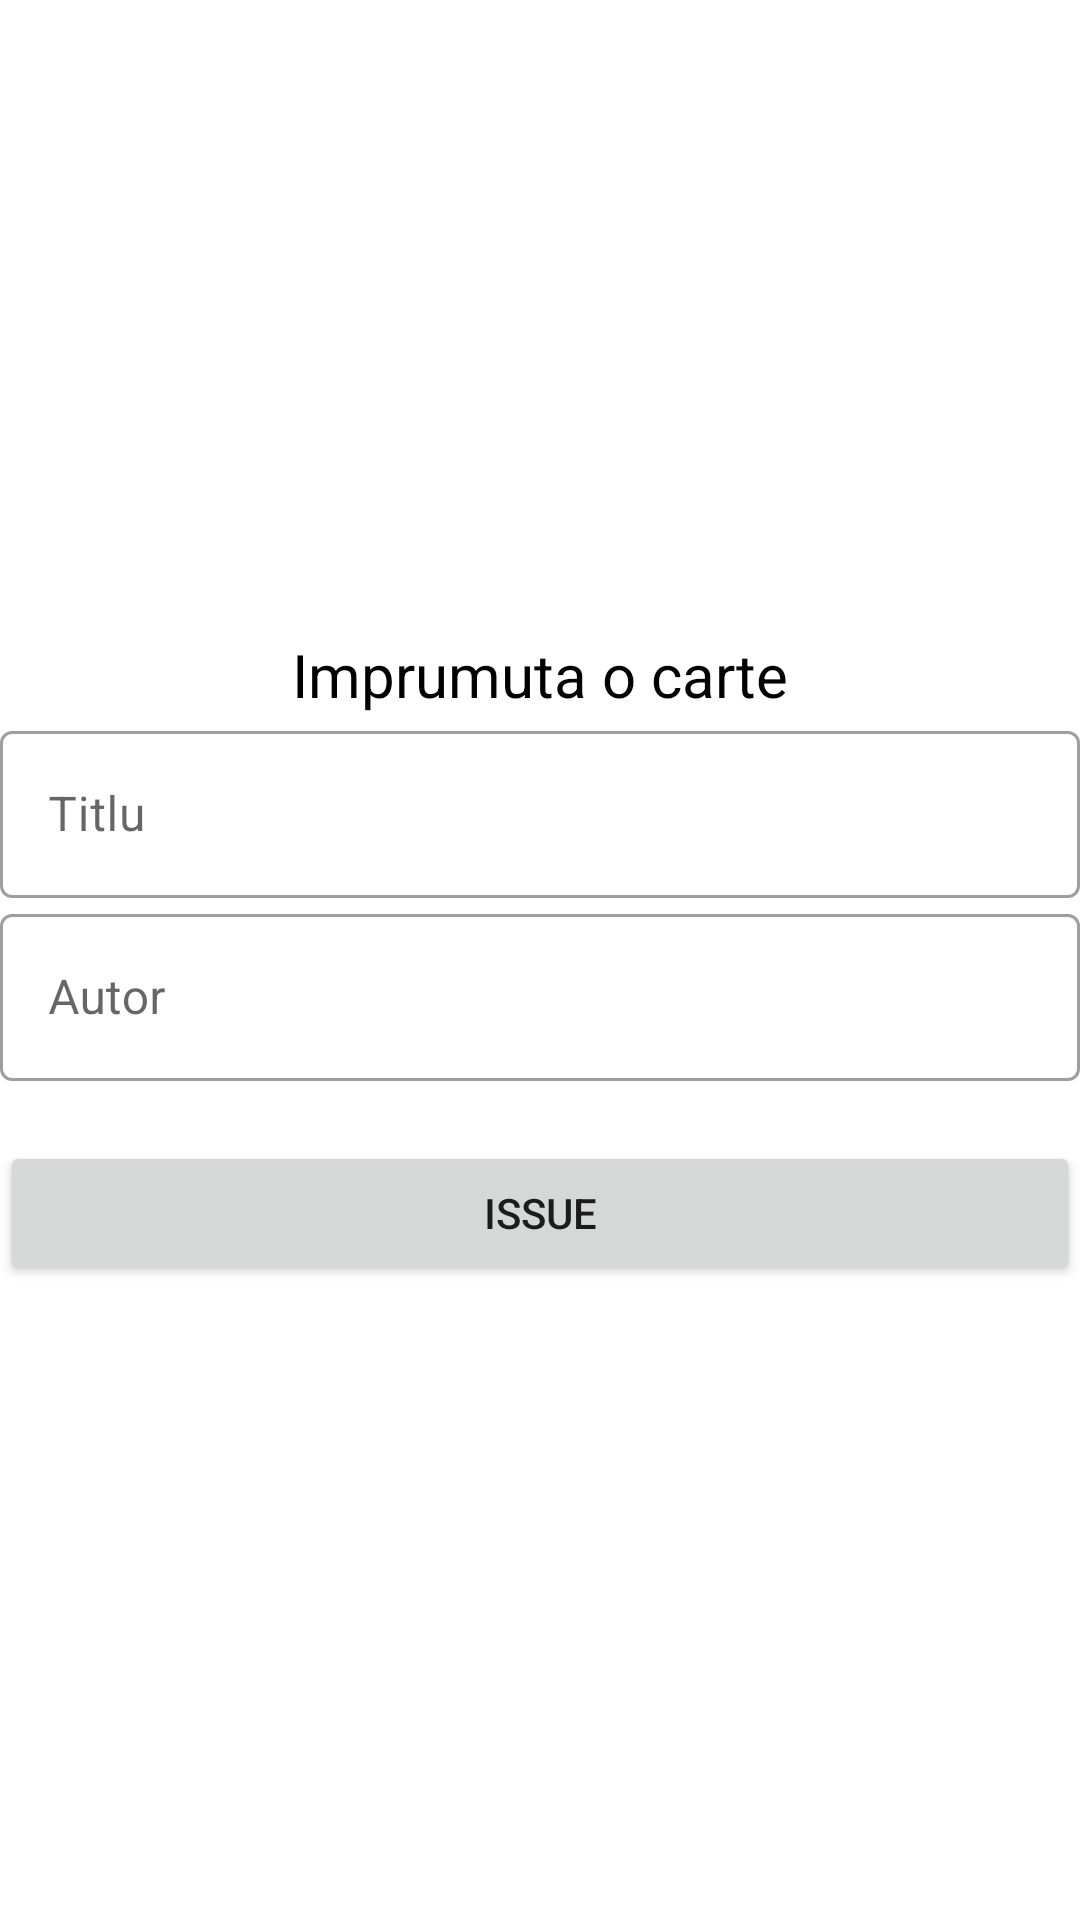

Reconstruct the res/layout file that produces this screen, plus the resources it refers to.
<!-- AndroidManifest.xml: application theme Theme.ReadingClub1 -->
<!-- res/layout/activity_issue.xml -->
<?xml version="1.0" encoding="utf-8"?>
<RelativeLayout xmlns:android="http://schemas.android.com/apk/res/android"
    xmlns:app="http://schemas.android.com/apk/res-auto"
    xmlns:tools="http://schemas.android.com/tools"
    android:layout_width="match_parent"
    android:layout_height="match_parent"
    tools:context=".Issue"
    android:orientation="vertical"
    android:layout_margin="20dp"
    >

    <ScrollView
        android:layout_width="match_parent"
        android:layout_centerVertical="true"
        android:layout_height="wrap_content">

        <LinearLayout
            android:layout_width="match_parent"
            android:layout_height="wrap_content"
            android:orientation="vertical">

            <TextView
                android:layout_width="match_parent"
                android:layout_height="wrap_content"
                android:text="Imprumuta o carte"
                android:textColor="@color/black"
                android:gravity="center"
                android:textSize="20dp"/>

            <com.google.android.material.textfield.TextInputLayout
                android:layout_width="match_parent"
                android:layout_height="wrap_content"
                android:id="@+id/Carte"
                android:hint="Titlu"
                style="@style/Widget.MaterialComponents.TextInputLayout.OutlinedBox">

                <com.google.android.material.textfield.TextInputEditText
                    android:layout_width="match_parent"
                    android:layout_height="wrap_content"/>
            </com.google.android.material.textfield.TextInputLayout>

            <com.google.android.material.textfield.TextInputLayout
                android:layout_width="match_parent"
                android:layout_height="wrap_content"
                android:id="@+id/autor"
                android:hint="Autor"
                style="@style/Widget.MaterialComponents.TextInputLayout.OutlinedBox">

                <com.google.android.material.textfield.TextInputEditText
                    android:layout_width="match_parent"
                    android:layout_height="wrap_content"/>
            </com.google.android.material.textfield.TextInputLayout>

            <Button
                android:layout_width="match_parent"
                android:layout_height="wrap_content"
                android:id="@+id/impBtn"
                android:text="ISSUE"
                android:layout_marginTop="20dp"
                android:focusable="false"
                android:focusableInTouchMode="false"
                android:clickable="true"/>



        </LinearLayout>
    </ScrollView>

</RelativeLayout>
<!-- resources referenced by this layout -->
<resources>
  <style name="Theme.ReadingClub1" parent="Theme.MaterialComponents.DayNight.NoActionBar">
          
          <item name="colorPrimary">@color/purple_500</item>
          <item name="colorPrimaryVariant">@color/purple_700</item>
          <item name="colorOnPrimary">@color/white</item>
          
          <item name="colorSecondary">@color/teal_200</item>
          <item name="colorSecondaryVariant">@color/teal_700</item>
          <item name="colorOnSecondary">@color/black</item>
          
          <item name="android:statusBarColor" tools:targetApi="l">?attr/colorPrimaryVariant</item>
          
      </style>
  <!-- not gathered from this repository: default colours our renderer supplied (Android Studio template values) -->
  <color name="purple_500">#FF6200EE</color>
  <color name="purple_700">#FF3700B3</color>
  <color name="teal_200">#FF03DAC5</color>
  <color name="teal_700">#FF018786</color>
  <color name="black">#FF000000</color>
  <color name="white">#FFFFFFFF</color>
</resources>
